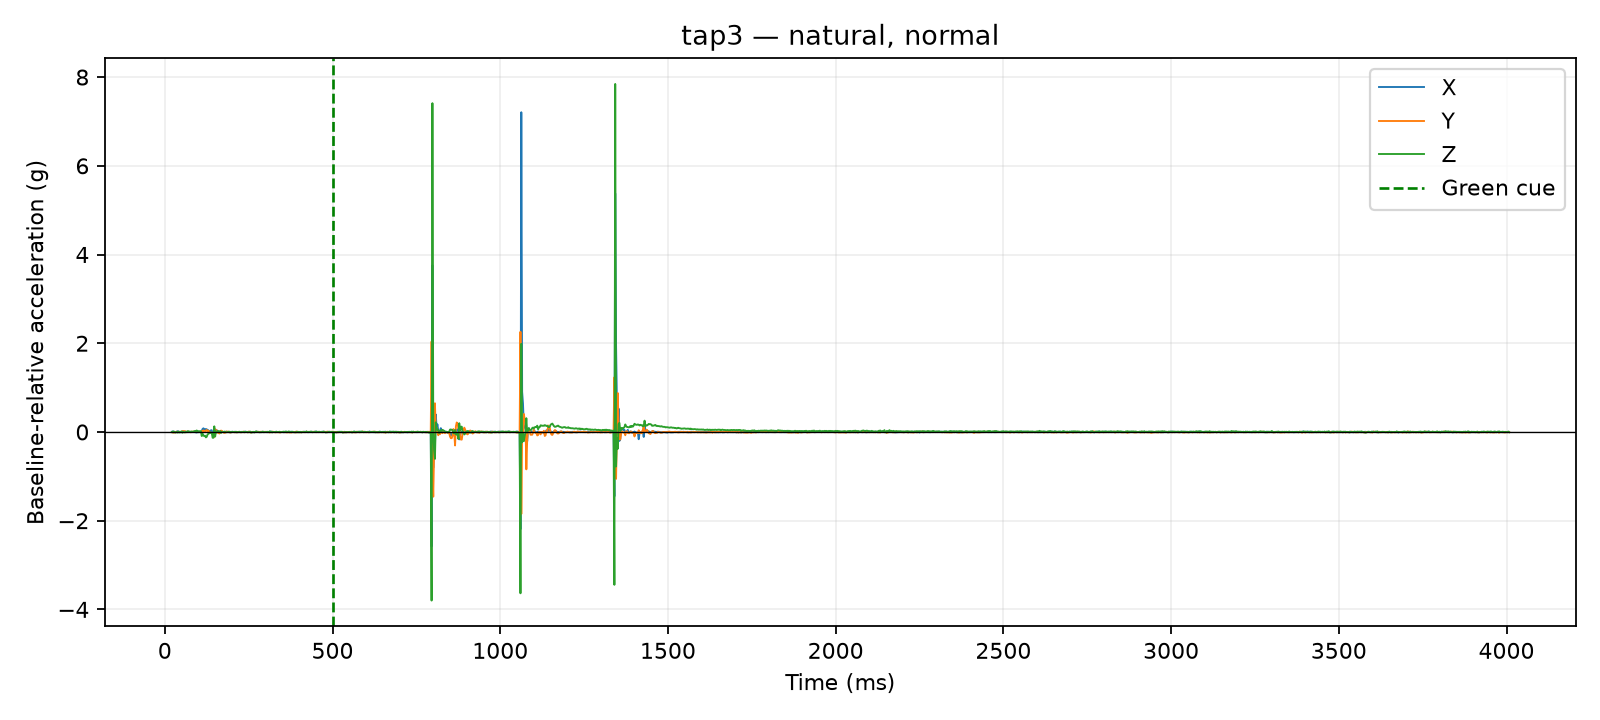

Source data for this figure (header and first rows):
time_us, x_g, y_g, z_g, time_ms, cue_time_us, x_delta_g, y_delta_g, z_delta_g, dynamic_magnitude_g, label, requested_pace, requested_force, session_id, operator_accepted
20957, 0.0039, 0.0312, 0.9126, 20.96, 500000, -0.0039, -0.0039, 0.00195, 0.00585, tap3, natural, normal, 20260810_141717, True
21407, 0.0039, 0.0312, 0.9126, 21.41, 500000, -0.0039, -0.0039, 0.00195, 0.00585, tap3, natural, normal, 20260810_141717, True
21819, 0.0039, 0.0312, 0.9126, 21.82, 500000, -0.0039, -0.0039, 0.00195, 0.00585, tap3, natural, normal, 20260810_141717, True
22218, 0.0039, 0.0312, 0.9126, 22.22, 500000, -0.0039, -0.0039, 0.00195, 0.00585, tap3, natural, normal, 20260810_141717, True
22631, 0.0195, 0.0312, 0.9048, 22.63, 500000, 0.0117, -0.0039, -0.00585, 0.01365, tap3, natural, normal, 20260810_141717, True
23032, 0.0195, 0.0312, 0.9048, 23.03, 500000, 0.0117, -0.0039, -0.00585, 0.01365, tap3, natural, normal, 20260810_141717, True
23431, 0.0195, 0.0312, 0.9048, 23.43, 500000, 0.0117, -0.0039, -0.00585, 0.01365, tap3, natural, normal, 20260810_141717, True
23839, 0.0195, 0.0312, 0.9048, 23.84, 500000, 0.0117, -0.0039, -0.00585, 0.01365, tap3, natural, normal, 20260810_141717, True
24238, 0.0195, 0.0312, 0.9048, 24.24, 500000, 0.0117, -0.0039, -0.00585, 0.01365, tap3, natural, normal, 20260810_141717, True
24651, 0.0195, 0.0312, 0.9048, 24.65, 500000, 0.0117, -0.0039, -0.00585, 0.01365, tap3, natural, normal, 20260810_141717, True
25049, 0.0156, 0.0195, 0.9204, 25.05, 500000, 0.0078, -0.0156, 0.00975, 0.01998, tap3, natural, normal, 20260810_141717, True
27516, 0.0078, 0.0234, 0.9204, 27.52, 500000, 0.0, -0.0117, 0.00975, 0.01523, tap3, natural, normal, 20260810_141717, True
30016, 0.0039, 0.0273, 0.9009, 30.02, 500000, -0.0039, -0.0078, -0.00975, 0.01308, tap3, natural, normal, 20260810_141717, True
32515, 0.0039, 0.0273, 0.9009, 32.52, 500000, -0.0039, -0.0078, -0.00975, 0.01308, tap3, natural, normal, 20260810_141717, True
35021, 0.0039, 0.0429, 0.9126, 35.02, 500000, -0.0039, 0.0078, 0.00195, 0.008936, tap3, natural, normal, 20260810_141717, True
37521, 0.0234, 0.0351, 0.897, 37.52, 500000, 0.0156, 0.0, -0.01365, 0.02073, tap3, natural, normal, 20260810_141717, True
40024, 0.0195, 0.0351, 0.9204, 40.02, 500000, 0.0117, 0.0, 0.00975, 0.01523, tap3, natural, normal, 20260810_141717, True
42509, 0.0117, 0.039, 0.897, 42.51, 500000, 0.0039, 0.0039, -0.01365, 0.01472, tap3, natural, normal, 20260810_141717, True
45014, 0.0039, 0.039, 0.9126, 45.01, 500000, -0.0039, 0.0039, 0.00195, 0.00585, tap3, natural, normal, 20260810_141717, True
47515, 0.0, 0.0312, 0.9126, 47.52, 500000, -0.0078, -0.0039, 0.00195, 0.008936, tap3, natural, normal, 20260810_141717, True
50028, 0.0039, 0.0312, 0.9243, 50.03, 500000, -0.0039, -0.0039, 0.01365, 0.01472, tap3, natural, normal, 20260810_141717, True
52834, 0.0195, 0.0546, 0.8931, 52.83, 500000, 0.0117, 0.0195, -0.01755, 0.02873, tap3, natural, normal, 20260810_141717, True
55154, 0.0195, 0.0546, 0.9126, 55.15, 500000, 0.0117, 0.0195, 0.00195, 0.02282, tap3, natural, normal, 20260810_141717, True
57516, 0.0156, 0.0351, 0.9048, 57.52, 500000, 0.0078, 0.0, -0.00585, 0.00975, tap3, natural, normal, 20260810_141717, True
60020, 0.0117, 0.0546, 0.9009, 60.02, 500000, 0.0039, 0.0195, -0.00975, 0.02215, tap3, natural, normal, 20260810_141717, True
62528, 0.0117, 0.0273, 0.9165, 62.53, 500000, 0.0039, -0.0078, 0.00585, 0.0105, tap3, natural, normal, 20260810_141717, True
65013, 0.0039, 0.0351, 0.9126, 65.01, 500000, -0.0039, 0.0, 0.00195, 0.00436, tap3, natural, normal, 20260810_141717, True
67512, 0.0039, 0.0468, 0.9243, 67.51, 500000, -0.0039, 0.0117, 0.01365, 0.0184, tap3, natural, normal, 20260810_141717, True
70005, 0.0117, 0.0312, 0.9282, 70, 500000, 0.0039, -0.0039, 0.01755, 0.0184, tap3, natural, normal, 20260810_141717, True
72515, 0.0039, 0.0351, 0.9204, 72.52, 500000, -0.0039, 0.0, 0.00975, 0.0105, tap3, natural, normal, 20260810_141717, True
75018, 0.0117, 0.039, 0.9165, 75.02, 500000, 0.0039, 0.0039, 0.00585, 0.00804, tap3, natural, normal, 20260810_141717, True
77516, 0.0078, 0.0273, 0.9165, 77.52, 500000, 0.0, -0.0078, 0.00585, 0.00975, tap3, natural, normal, 20260810_141717, True
80015, 0.0078, 0.0429, 0.9204, 80.02, 500000, 0.0, 0.0078, 0.00975, 0.01249, tap3, natural, normal, 20260810_141717, True
82518, 0.0078, 0.039, 0.9165, 82.52, 500000, 0.0, 0.0039, 0.00585, 0.007031, tap3, natural, normal, 20260810_141717, True
85021, 0.0078, 0.0429, 0.9165, 85.02, 500000, 0.0, 0.0078, 0.00585, 0.00975, tap3, natural, normal, 20260810_141717, True
87520, 0.0117, 0.0351, 0.9282, 87.52, 500000, 0.0039, 0.0, 0.01755, 0.01798, tap3, natural, normal, 20260810_141717, True
90009, 0.0039, 0.0468, 0.9321, 90.01, 500000, -0.0039, 0.0117, 0.02145, 0.02474, tap3, natural, normal, 20260810_141717, True
92512, 0.0, 0.039, 0.9321, 92.51, 500000, -0.0078, 0.0039, 0.02145, 0.02315, tap3, natural, normal, 20260810_141717, True
95015, -0.0039, 0.039, 0.9438, 95.02, 500000, -0.0117, 0.0039, 0.03315, 0.03537, tap3, natural, normal, 20260810_141717, True
97512, 0.0039, 0.0429, 0.9321, 97.51, 500000, -0.0039, 0.0078, 0.02145, 0.02315, tap3, natural, normal, 20260810_141717, True
100014, 0.0039, 0.0312, 0.9282, 100, 500000, -0.0039, -0.0039, 0.01755, 0.0184, tap3, natural, normal, 20260810_141717, True
102517, 0.0039, 0.0351, 0.9282, 102.5, 500000, -0.0039, 0.0, 0.01755, 0.01798, tap3, natural, normal, 20260810_141717, True
105022, 0.0078, 0.039, 0.9165, 105, 500000, 0.0, 0.0039, 0.00585, 0.007031, tap3, natural, normal, 20260810_141717, True
107507, 0.0078, 0.039, 0.9282, 107.5, 500000, 0.0, 0.0039, 0.01755, 0.01798, tap3, natural, normal, 20260810_141717, True
110005, 0.0273, 0.0585, 0.819, 110, 500000, 0.0195, 0.0234, -0.09165, 0.09658, tap3, natural, normal, 20260810_141717, True
112508, 0.0741, 0.0351, 0.8736, 112.5, 500000, 0.0663, 0.0, -0.03705, 0.07595, tap3, natural, normal, 20260810_141717, True
115009, 0.0897, 0.0702, 0.8268, 115, 500000, 0.0819, 0.0351, -0.08385, 0.1224, tap3, natural, normal, 20260810_141717, True
117509, 0.0741, 0.0507, 0.8229, 117.5, 500000, 0.0663, 0.0156, -0.08775, 0.1111, tap3, natural, normal, 20260810_141717, True
120004, 0.0663, 0.0351, 0.8268, 120, 500000, 0.0585, 0.0, -0.08385, 0.1022, tap3, natural, normal, 20260810_141717, True
122504, 0.0741, 0.0663, 0.7878, 122.5, 500000, 0.0663, 0.0312, -0.1229, 0.143, tap3, natural, normal, 20260810_141717, True
125008, 0.0663, 0.0819, 0.8034, 125, 500000, 0.0585, 0.0468, -0.1072, 0.1308, tap3, natural, normal, 20260810_141717, True
127505, 0.0546, 0.0546, 0.8541, 127.5, 500000, 0.0468, 0.0195, -0.05655, 0.07595, tap3, natural, normal, 20260810_141717, True
130008, 0.0429, 0.0624, 0.8697, 130, 500000, 0.0351, 0.0273, -0.04095, 0.06045, tap3, natural, normal, 20260810_141717, True
132511, 0.0234, 0.0429, 0.8814, 132.5, 500000, 0.0156, 0.0078, -0.02925, 0.03406, tap3, natural, normal, 20260810_141717, True
135013, 0.0195, 0.0195, 0.9009, 135, 500000, 0.0117, -0.0156, -0.00975, 0.0218, tap3, natural, normal, 20260810_141717, True
137511, 0.0468, 0.0195, 0.8931, 137.5, 500000, 0.039, -0.0156, -0.01755, 0.04552, tap3, natural, normal, 20260810_141717, True
140028, 0.0468, 0.0195, 0.8931, 140, 500000, 0.039, -0.0156, -0.01755, 0.04552, tap3, natural, normal, 20260810_141717, True
142510, -0.0546, 0.0039, 0.78, 142.5, 500000, -0.0624, -0.0312, -0.1306, 0.1481, tap3, natural, normal, 20260810_141717, True
145027, -0.0546, 0.0039, 0.78, 145, 500000, -0.0624, -0.0312, -0.1306, 0.1481, tap3, natural, normal, 20260810_141717, True
147500, 0.039, -0.078, 1.037, 147.5, 500000, 0.0312, -0.1131, 0.1268, 0.1727, tap3, natural, normal, 20260810_141717, True
... 1,540 more rows
